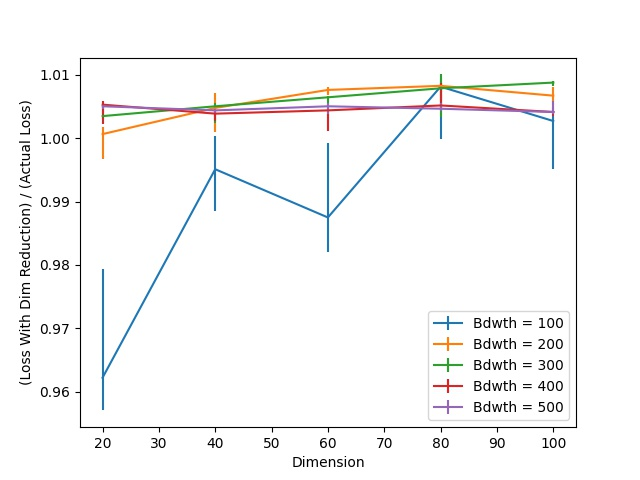

Source data for this figure (header and first rows):
Dimension, Bdwth = 100, Bdwth = 100 25, Bdwth = 100 75, Bdwth = 200, Bdwth = 200 25, Bdwth = 200 75, Bdwth = 300, Bdwth = 300 25, Bdwth = 300 75, Bdwth = 400, Bdwth = 400 25, Bdwth = 400 75, Bdwth = 500, Bdwth = 500 25, Bdwth = 500 75
20, 0.9622, 0.005162, 0.01716, 1.001, 0.004001, 0.001161, 1.003, 0.0005162, 0.001936, 1.005, 0.003097, 0.0005162, 1.005, 0.0003871, 0.000129
40, 0.9951, 0.006581, 0.005291, 1.005, 0.003742, 0.002323, 1.005, 0.002581, 0.0005162, 1.004, 0.001161, 0.0003871, 1.004, 0.0005162, 0.0005162
60, 0.9875, 0.00542, 0.01174, 1.008, 0.0007743, 0.0003871, 1.006, 0.001936, 0.0002581, 1.004, 0.003226, 0.0002581, 1.005, 0.001161, 0.0005162
80, 1.008, 0.008259, 0.00129, 1.008, 0.002194, 0.0006452, 1.008, 0.004517, 0.002194, 1.005, 0.0006452, 0.003613, 1.005, 0.0003871, 0.0009033
100, 1.003, 0.007614, 0.0007743, 1.007, 0.001549, 0.00142, 1.009, 0.0005162, 0.0002581, 1.004, 0.0006452, 0.0007743, 1.004, 0.0002581, 0.001807
